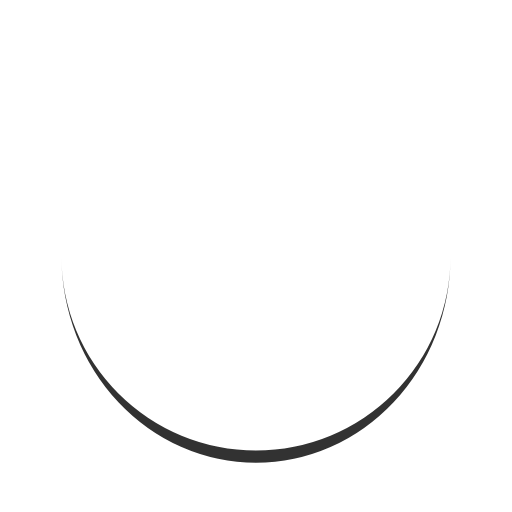
t = 0.00 s
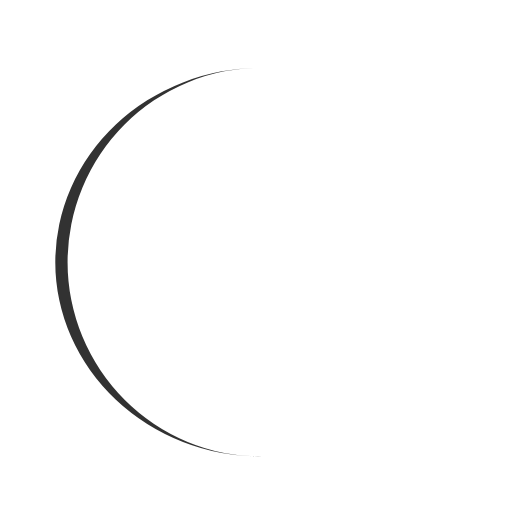
t = 0.25 s
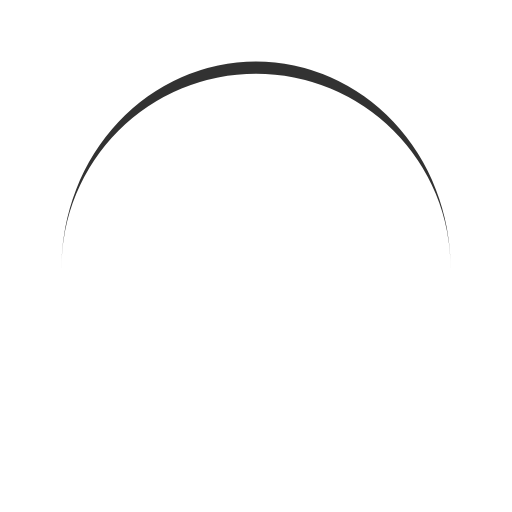
t = 0.50 s
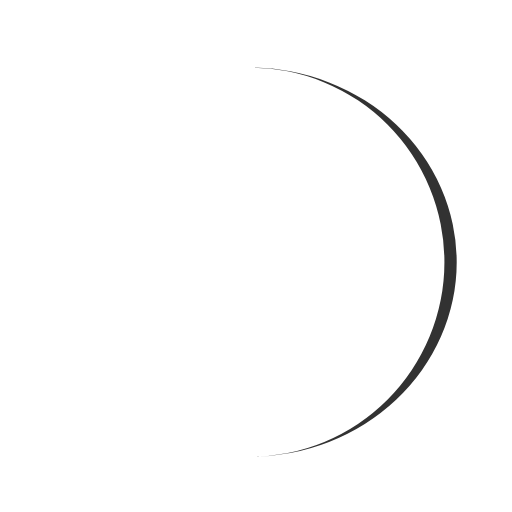
t = 0.75 s

The animated SVG that drew these frames (rendered in a browser with its animation timeline set to each time). Animation: 1 SMIL element (animateTransform=1); one cycle of 1.00 s, repeats indefinitely.

<?xml version="1.0" encoding="utf-8"?>
<svg xmlns="http://www.w3.org/2000/svg" xmlns:xlink="http://www.w3.org/1999/xlink" style="margin: auto; background: none; display: block; shape-rendering: auto;" width="200px" height="200px" viewBox="0 0 100 100" preserveAspectRatio="xMidYMid">
<path d="M12 50A38 38 0 0 0 88 50A38 40.4 0 0 1 12 50" fill="#323232" stroke="none">
  <animateTransform attributeName="transform" type="rotate" dur="1s" repeatCount="indefinite" keyTimes="0;1" values="0 50 51.2;360 50 51.2"></animateTransform>
</path>
<!-- [ldio] generated by https://loading.io/ --></svg>
